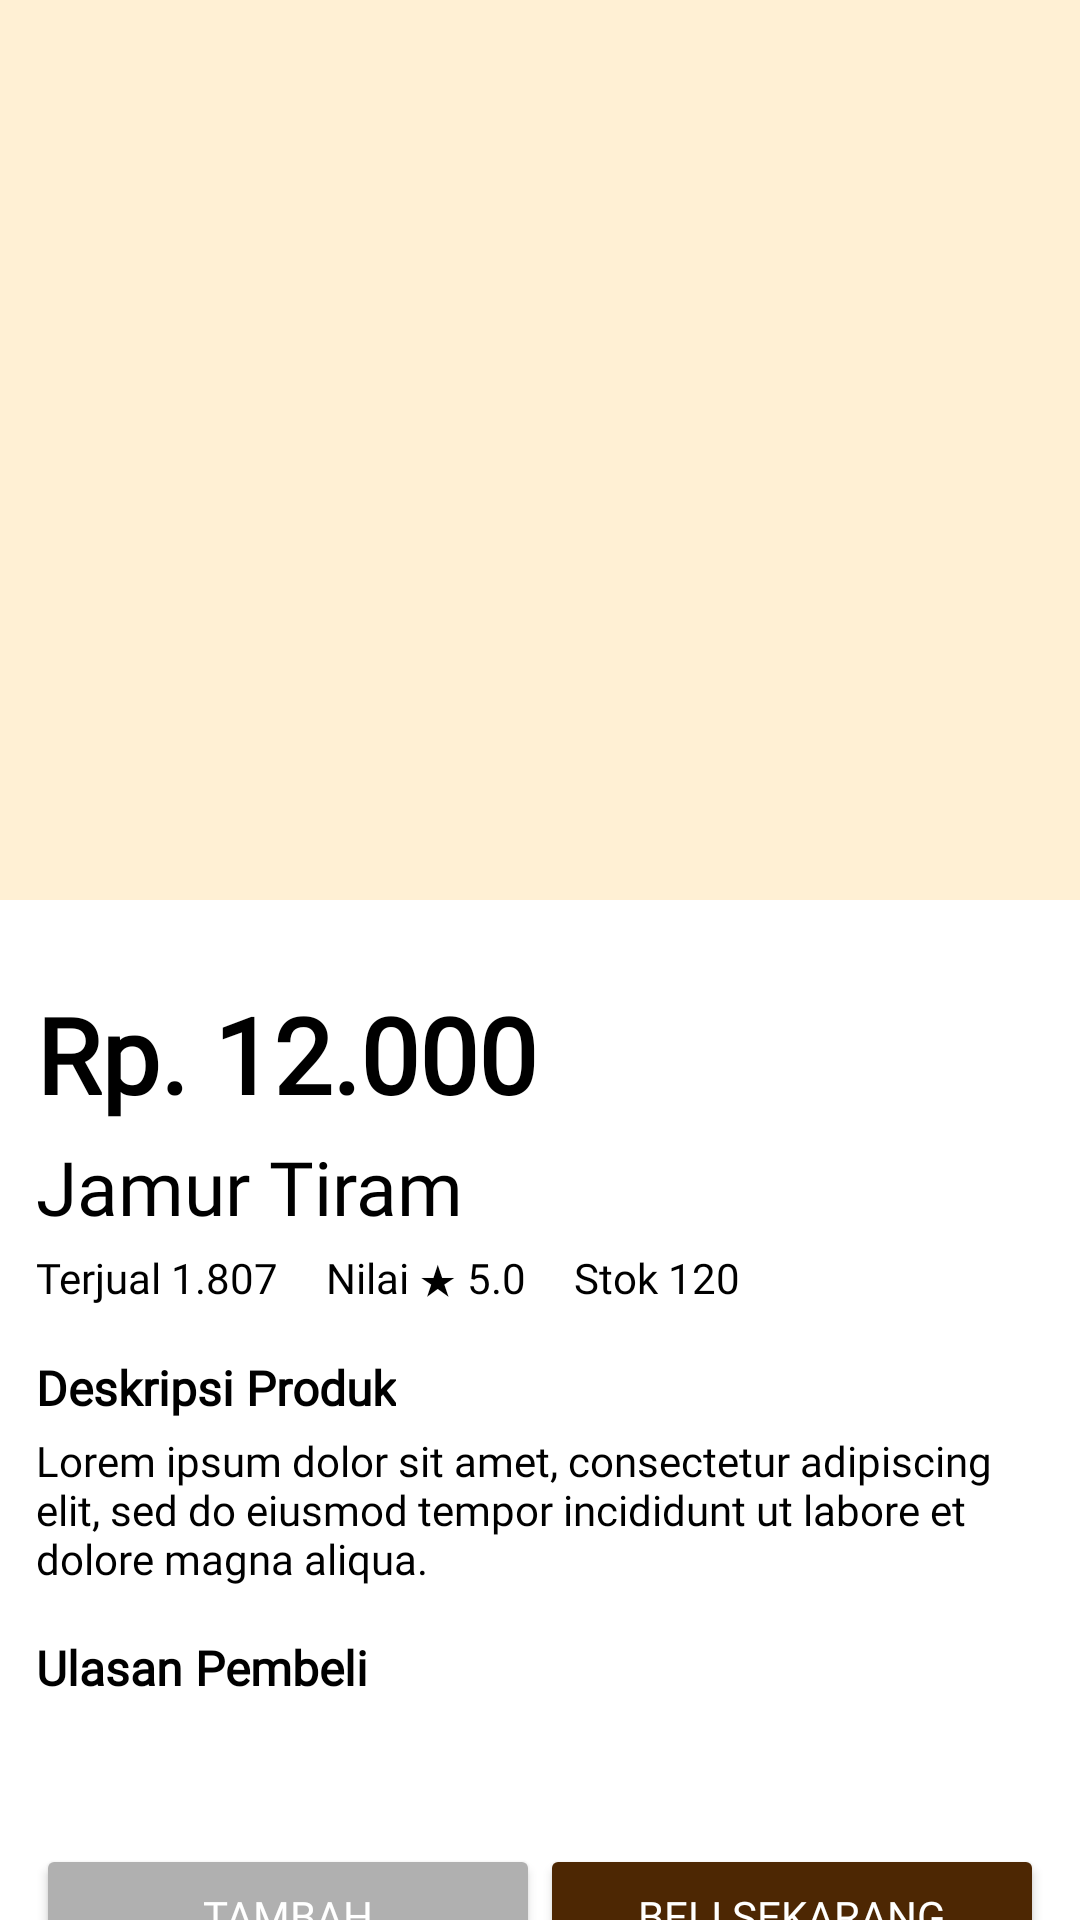

Android layout source for this screen:
<!-- AndroidManifest.xml: application theme Theme.Mymushroomf -->
<!-- res/layout/activity_productdetail.xml -->
<androidx.constraintlayout.widget.ConstraintLayout
    xmlns:android="http://schemas.android.com/apk/res/android"
    xmlns:app="http://schemas.android.com/apk/res-auto"
    xmlns:tools="http://schemas.android.com/tools"
    android:layout_width="match_parent"
    android:layout_height="match_parent"
    android:background="@color/cokmud"
    tools:context=".PembeliActivity.ProductDetailActivity">


    <ImageView
        android:id="@+id/product_image"
        android:layout_width="match_parent"
        android:layout_height="300dp"
        android:src="@drawable/jamur_enoki"
        app:layout_constraintStart_toStartOf="parent"
        app:layout_constraintEnd_toEndOf="parent" />
    <LinearLayout
        android:layout_width="match_parent"
        android:layout_height="wrap_content"
        android:orientation="horizontal"
        app:layout_constraintTop_toTopOf="parent">
        <ImageButton
            android:id="@+id/back_dashboard"
            android:layout_width="40dp"
            android:layout_height="40dp"
            android:background="@drawable/ic_back"
            android:contentDescription="Back"
            app:layout_constraintStart_toStartOf="parent"
            app:layout_constraintTop_toTopOf="parent" />

    </LinearLayout>

    <ScrollView
        android:layout_width="match_parent"
        android:layout_height="wrap_content"
        app:layout_constraintTop_toBottomOf="@id/product_image">


        <LinearLayout
            android:layout_width="match_parent"
            android:layout_height="wrap_content"
            android:orientation="vertical"
            android:padding="12dp"
            android:background="@color/white"
            app:layout_constraintTop_toBottomOf="@id/product_image"
            app:layout_constraintStart_toStartOf="parent"
            app:layout_constraintEnd_toEndOf="parent">

            <TextView
                android:id="@+id/product_price"
                android:layout_width="wrap_content"
                android:layout_height="wrap_content"
                android:text="Rp. 12.000"
                android:textSize="35sp"
                android:fontFamily="@font/inter_bold"
                android:textStyle="bold"
                android:layout_marginTop="16dp"
                android:textColor="@color/black" />

            <TextView
                android:id="@+id/product_name"
                android:layout_width="wrap_content"
                android:layout_height="wrap_content"
                android:text="Jamur Tiram"
                android:fontFamily="@font/inter_bold"
                android:textSize="25sp"
                android:layout_marginTop="4dp"
                android:textColor="@color/black" />

            <LinearLayout
                android:layout_width="wrap_content"
                android:layout_height="wrap_content"
                android:orientation="horizontal">

                <TextView
                    android:id="@+id/product_details"
                    android:layout_width="wrap_content"

                    android:layout_height="wrap_content"
                    android:text="Terjual 1.807"
                    android:fontFamily="@font/inter_reguler"
                    android:textSize="14sp"
                    android:layout_marginTop="4dp"
                    android:layout_marginRight="16dp"
                    android:textColor="@color/black" />

                <TextView
                    android:id="@+id/product_rate"
                    android:layout_width="wrap_content"
                    android:layout_height="wrap_content"
                    android:text="Nilai ★ 5.0"
                    android:fontFamily="@font/inter_reguler"
                    android:textSize="14sp"
                    android:layout_marginTop="4dp"
                    android:layout_marginRight="16dp"
                    android:textColor="@color/black" />

                <TextView
                    android:id="@+id/product_stock"
                    android:layout_width="wrap_content"
                    android:layout_height="wrap_content"
                    android:text="Stok 120"
                    android:fontFamily="@font/inter_reguler"
                    android:textSize="14sp"
                    android:layout_marginTop="4dp"
                    android:textColor="@color/black" />

            </LinearLayout>

            <TextView
                android:layout_width="wrap_content"
                android:layout_height="wrap_content"
                android:text="Deskripsi Produk"
                android:fontFamily="@font/inter_bold"
                android:textSize="16sp"
                android:textStyle="bold"
                android:layout_marginTop="16dp"
                android:textColor="@color/black" />

            <TextView
                android:id="@+id/product_description"
                android:layout_width="wrap_content"
                android:layout_height="wrap_content"
                android:text="Lorem ipsum dolor sit amet, consectetur adipiscing elit, sed do eiusmod tempor incididunt ut labore et dolore magna aliqua. "
                android:textSize="14sp"
                android:fontFamily="@font/inter_reguler"
                android:layout_marginTop="4dp"
                android:textColor="@color/black" />
            <TextView
                android:id="@+id/ulasan"
                android:layout_width="wrap_content"
                android:layout_height="wrap_content"
                android:text="Ulasan Pembeli"
                android:textColor="@color/black"
                android:fontFamily="@font/inter_bold"
                android:textSize="16sp"
                android:textStyle="bold"
                android:layout_marginTop="16dp"/>

            <androidx.recyclerview.widget.RecyclerView
                android:id="@+id/reviewRecyclerView"
                android:layout_width="match_parent"
                android:layout_height="wrap_content"
                android:padding="16dp" />


            <LinearLayout
                android:layout_width="match_parent"
                android:layout_height="wrap_content"
                android:orientation="horizontal"
                android:layout_marginTop="16dp">

                <Button
                    android:id="@+id/add_to_cart_button"
                    android:layout_width="0dp"
                    android:layout_height="wrap_content"
                    android:layout_weight="1"
                    android:backgroundTint="#B0B0B0"
                    android:fontFamily="@font/inter_bold"
                    android:text="Tambah"
                    android:textColor="@color/white" />

                <Button
                    android:id="@+id/buy_now_button"
                    android:layout_width="0dp"
                    android:layout_height="wrap_content"
                    android:layout_weight="1"
                    android:backgroundTint="@color/orange"
                    android:text="Beli Sekarang"
                    android:fontFamily="@font/inter_bold"
                    android:textColor="@color/white" />
            </LinearLayout>
        </LinearLayout>
    </ScrollView>
</androidx.constraintlayout.widget.ConstraintLayout>
<!-- resources referenced by this layout -->
<resources>
  <color name="black">#FF000000</color>
  <color name="cokmud">#FFF0D4</color>
  <color name="orange">#4D2703</color>
  <color name="white">#FFFFFFFF</color>
  <style name="Theme.Mymushroomf" parent="Base.Theme.Mymushroomf" />
  <style name="Base.Theme.Mymushroomf" parent="Theme.Material3.DayNight.NoActionBar">
          
          
      </style>
</resources>
